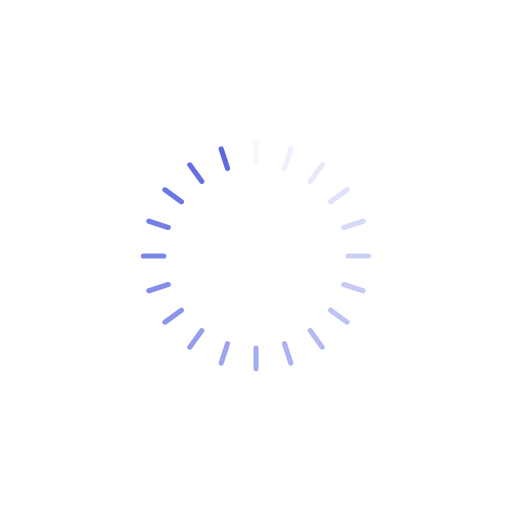
t = 0.00 s
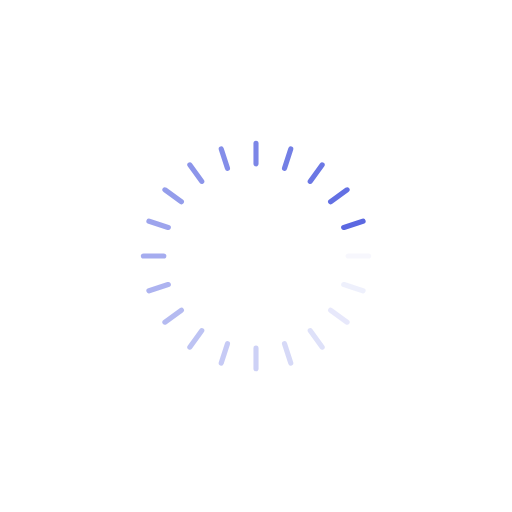
t = 0.30 s
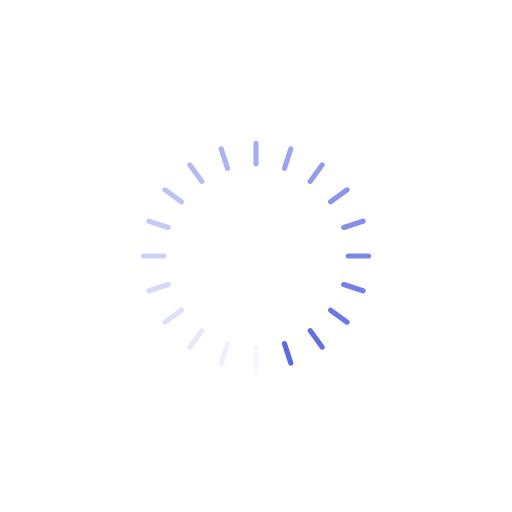
t = 0.60 s
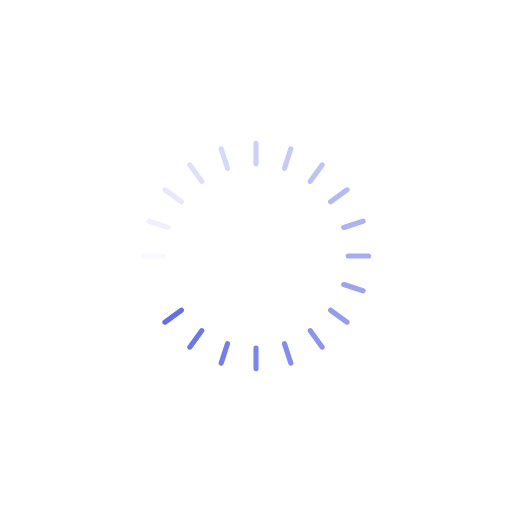
t = 0.90 s

The animated SVG that drew these frames (rendered in a browser with its animation timeline set to each time). Animation: 20 SMIL elements (animate=20); one cycle of 1.20 s, repeats indefinitely.

<svg class="lds-spinner" width="200px"  height="200px"  xmlns="http://www.w3.org/2000/svg" xmlns:xlink="http://www.w3.org/1999/xlink" viewBox="0 0 100 100" preserveAspectRatio="xMidYMid" style="background: none;"><g transform="rotate(0 50 50)">
  <rect x="49.5" y="27.5" rx="0.99" ry="0.55" width="1" height="5" fill="#5b68e1">
    <animate attributeName="opacity" values="1;0" keyTimes="0;1" dur="1.2s" begin="-1.1400000000000001s" repeatCount="indefinite"></animate>
  </rect>
</g><g transform="rotate(18 50 50)">
  <rect x="49.5" y="27.5" rx="0.99" ry="0.55" width="1" height="5" fill="#5b68e1">
    <animate attributeName="opacity" values="1;0" keyTimes="0;1" dur="1.2s" begin="-1.0799999999999998s" repeatCount="indefinite"></animate>
  </rect>
</g><g transform="rotate(36 50 50)">
  <rect x="49.5" y="27.5" rx="0.99" ry="0.55" width="1" height="5" fill="#5b68e1">
    <animate attributeName="opacity" values="1;0" keyTimes="0;1" dur="1.2s" begin="-1.02s" repeatCount="indefinite"></animate>
  </rect>
</g><g transform="rotate(54 50 50)">
  <rect x="49.5" y="27.5" rx="0.99" ry="0.55" width="1" height="5" fill="#5b68e1">
    <animate attributeName="opacity" values="1;0" keyTimes="0;1" dur="1.2s" begin="-0.96s" repeatCount="indefinite"></animate>
  </rect>
</g><g transform="rotate(72 50 50)">
  <rect x="49.5" y="27.5" rx="0.99" ry="0.55" width="1" height="5" fill="#5b68e1">
    <animate attributeName="opacity" values="1;0" keyTimes="0;1" dur="1.2s" begin="-0.9s" repeatCount="indefinite"></animate>
  </rect>
</g><g transform="rotate(90 50 50)">
  <rect x="49.5" y="27.5" rx="0.99" ry="0.55" width="1" height="5" fill="#5b68e1">
    <animate attributeName="opacity" values="1;0" keyTimes="0;1" dur="1.2s" begin="-0.8400000000000001s" repeatCount="indefinite"></animate>
  </rect>
</g><g transform="rotate(108 50 50)">
  <rect x="49.5" y="27.5" rx="0.99" ry="0.55" width="1" height="5" fill="#5b68e1">
    <animate attributeName="opacity" values="1;0" keyTimes="0;1" dur="1.2s" begin="-0.78s" repeatCount="indefinite"></animate>
  </rect>
</g><g transform="rotate(126 50 50)">
  <rect x="49.5" y="27.5" rx="0.99" ry="0.55" width="1" height="5" fill="#5b68e1">
    <animate attributeName="opacity" values="1;0" keyTimes="0;1" dur="1.2s" begin="-0.72s" repeatCount="indefinite"></animate>
  </rect>
</g><g transform="rotate(144 50 50)">
  <rect x="49.5" y="27.5" rx="0.99" ry="0.55" width="1" height="5" fill="#5b68e1">
    <animate attributeName="opacity" values="1;0" keyTimes="0;1" dur="1.2s" begin="-0.6599999999999999s" repeatCount="indefinite"></animate>
  </rect>
</g><g transform="rotate(162 50 50)">
  <rect x="49.5" y="27.5" rx="0.99" ry="0.55" width="1" height="5" fill="#5b68e1">
    <animate attributeName="opacity" values="1;0" keyTimes="0;1" dur="1.2s" begin="-0.6s" repeatCount="indefinite"></animate>
  </rect>
</g><g transform="rotate(180 50 50)">
  <rect x="49.5" y="27.5" rx="0.99" ry="0.55" width="1" height="5" fill="#5b68e1">
    <animate attributeName="opacity" values="1;0" keyTimes="0;1" dur="1.2s" begin="-0.5399999999999999s" repeatCount="indefinite"></animate>
  </rect>
</g><g transform="rotate(198 50 50)">
  <rect x="49.5" y="27.5" rx="0.99" ry="0.55" width="1" height="5" fill="#5b68e1">
    <animate attributeName="opacity" values="1;0" keyTimes="0;1" dur="1.2s" begin="-0.48s" repeatCount="indefinite"></animate>
  </rect>
</g><g transform="rotate(216 50 50)">
  <rect x="49.5" y="27.5" rx="0.99" ry="0.55" width="1" height="5" fill="#5b68e1">
    <animate attributeName="opacity" values="1;0" keyTimes="0;1" dur="1.2s" begin="-0.42000000000000004s" repeatCount="indefinite"></animate>
  </rect>
</g><g transform="rotate(234 50 50)">
  <rect x="49.5" y="27.5" rx="0.99" ry="0.55" width="1" height="5" fill="#5b68e1">
    <animate attributeName="opacity" values="1;0" keyTimes="0;1" dur="1.2s" begin="-0.36s" repeatCount="indefinite"></animate>
  </rect>
</g><g transform="rotate(252 50 50)">
  <rect x="49.5" y="27.5" rx="0.99" ry="0.55" width="1" height="5" fill="#5b68e1">
    <animate attributeName="opacity" values="1;0" keyTimes="0;1" dur="1.2s" begin="-0.3s" repeatCount="indefinite"></animate>
  </rect>
</g><g transform="rotate(270 50 50)">
  <rect x="49.5" y="27.5" rx="0.99" ry="0.55" width="1" height="5" fill="#5b68e1">
    <animate attributeName="opacity" values="1;0" keyTimes="0;1" dur="1.2s" begin="-0.24s" repeatCount="indefinite"></animate>
  </rect>
</g><g transform="rotate(288 50 50)">
  <rect x="49.5" y="27.5" rx="0.99" ry="0.55" width="1" height="5" fill="#5b68e1">
    <animate attributeName="opacity" values="1;0" keyTimes="0;1" dur="1.2s" begin="-0.18s" repeatCount="indefinite"></animate>
  </rect>
</g><g transform="rotate(306 50 50)">
  <rect x="49.5" y="27.5" rx="0.99" ry="0.55" width="1" height="5" fill="#5b68e1">
    <animate attributeName="opacity" values="1;0" keyTimes="0;1" dur="1.2s" begin="-0.12s" repeatCount="indefinite"></animate>
  </rect>
</g><g transform="rotate(324 50 50)">
  <rect x="49.5" y="27.5" rx="0.99" ry="0.55" width="1" height="5" fill="#5b68e1">
    <animate attributeName="opacity" values="1;0" keyTimes="0;1" dur="1.2s" begin="-0.06s" repeatCount="indefinite"></animate>
  </rect>
</g><g transform="rotate(342 50 50)">
  <rect x="49.5" y="27.5" rx="0.99" ry="0.55" width="1" height="5" fill="#5b68e1">
    <animate attributeName="opacity" values="1;0" keyTimes="0;1" dur="1.2s" begin="0s" repeatCount="indefinite"></animate>
  </rect>
</g></svg>